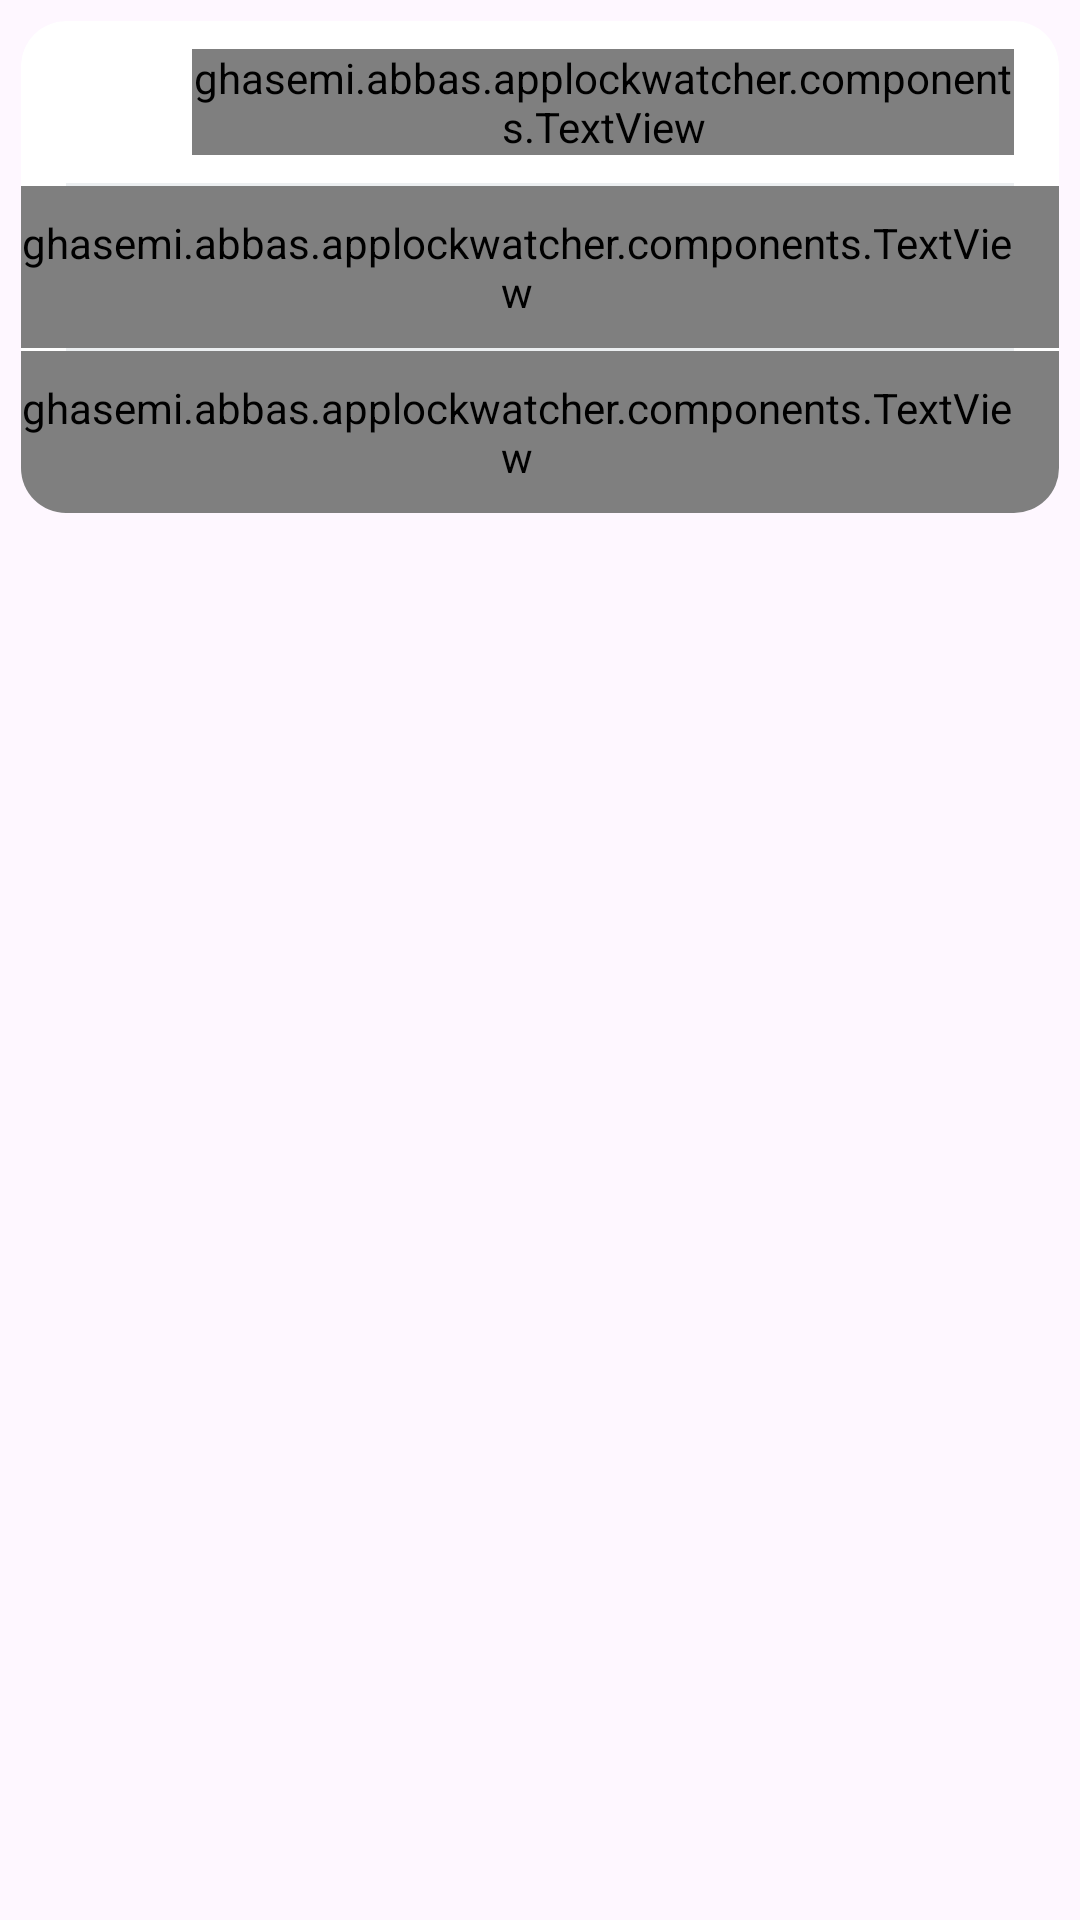

Here is an Android app screen rendered from its layout file. Give the layout XML and the strings, colors and styles it references.
<!-- AndroidManifest.xml: application theme AppTheme -->
<!-- res/layout/list_img.xml -->
<?xml version="1.0" encoding="utf-8"?>
<FrameLayout xmlns:android="http://schemas.android.com/apk/res/android"
    xmlns:app="http://schemas.android.com/apk/res-auto"
    android:layout_width="wrap_content"
    android:layout_height="wrap_content">

    <androidx.cardview.widget.CardView
        android:layout_width="match_parent"
        android:layout_height="wrap_content"
        android:layout_margin="7dp"
        app:cardCornerRadius="15dp">

        <LinearLayout
            android:layout_width="wrap_content"
            android:layout_height="match_parent"
            android:minWidth="180dp"
            android:orientation="vertical">

            <LinearLayout
                android:layout_width="wrap_content"
                android:layout_height="54dp"
                android:paddingHorizontal="15dp">

                <androidx.appcompat.widget.AppCompatImageView
                    android:id="@+id/icon"
                    android:layout_width="32dp"
                    android:layout_height="32dp"
                    android:layout_gravity="center_vertical"
                    android:layout_marginEnd="10dp" />

                <ghasemi.abbas.applockwatcher.components.TextView
                    android:id="@+id/name"
                    android:layout_width="wrap_content"
                    android:layout_height="wrap_content"
                    android:layout_gravity="center_vertical"
                    android:ellipsize="end"
                    android:maxLines="1"
                    android:text="name"
                    android:textSize="13dp"
                    app:bold="true"
                    app:color="#000000" />
            </LinearLayout>

            <View
                android:layout_width="match_parent"
                android:layout_height="1dp"
                android:layout_marginHorizontal="15dp"
                android:background="@color/colorDivider" />

            <ghasemi.abbas.applockwatcher.components.TextView
                android:id="@+id/text1"
                android:layout_width="match_parent"
                android:layout_height="54dp"
                android:background="?selectableItemBackground"
                android:gravity="center|right"
                android:paddingRight="15dp"
                android:textSize="14sp"
                android:text="بزرگ نمائی" />

            <View
                android:layout_width="match_parent"
                android:layout_height="1dp"
                android:layout_marginHorizontal="15dp"
                android:background="@color/colorDivider" />

            <ghasemi.abbas.applockwatcher.components.TextView
                android:id="@+id/text2"
                android:layout_width="match_parent"
                android:layout_height="54dp"
                android:background="?selectableItemBackground"
                android:gravity="center|right"
                android:paddingRight="15dp"
                android:textSize="14sp"
                android:text="حذف کردن"
                app:color="#F44336" />
        </LinearLayout>
    </androidx.cardview.widget.CardView>

</FrameLayout>
<!-- resources referenced by this layout -->
<resources>
  <color name="colorDivider">#ECEFF1</color>
  <style name="AppTheme" parent="Theme.Material3.Light.NoActionBar">
          
          <item name="colorPrimary">@color/colorPrimary</item>
          <item name="materialButtonStyle">@style/LockApp.MaterialButton</item>
          <item name="android:colorPrimaryDark">@color/colorPrimaryDark</item>
          <item name="android:colorAccent">@color/colorAccent</item>
          <item name="android:colorEdgeEffect">@color/colorEdgeEffect</item>
          <item name="android:soundEffectsEnabled">false</item>
          <item name="android:colorControlHighlight">#1A000000</item>
          <item name="android:statusBarColor">@color/colorPrimary</item>
          <item name="android:windowLightStatusBar">false</item>
          <item name="android:navigationBarColor">@color/white</item>
          <item name="android:windowLightNavigationBar" tools:targetApi="o_mr1">true</item>
          <item name="android:dialogTheme">@style/dialogTheme</item>
          <item name="colorPrimaryContainer">@color/colorAccent</item>
      </style>
  <color name="colorPrimary">#28B66D</color>
  <style name="LockApp.MaterialButton" parent="Widget.Material3.Button">
          <item name="backgroundTint">@color/colorPrimary</item>
          <item name="android:textColor">@color/white</item>
          <item name="rippleColor">#3328B66D</item>
      </style>
  <color name="colorPrimaryDark">#2FA268</color>
  <color name="colorAccent">#2FDF84</color>
  <color name="colorEdgeEffect">#ffffff</color>
  <color name="white">#FFFF</color>
  <style name="dialogTheme" parent="Theme.Material3.Light.Dialog">
          <item name="colorPrimary">@color/colorPrimary</item>
          <item name="materialButtonStyle">@style/LockApp.MaterialButton</item>
          <item name="android:colorPrimary">@color/colorPrimary</item>
          <item name="android:windowBackground">@android:color/transparent</item>
          <item name="android:windowAnimationStyle">@style/dialogAnimation</item>
      </style>
  <style name="dialogAnimation">
          <item name="android:windowEnterAnimation">@anim/in</item>
          <item name="android:windowExitAnimation">@anim/out</item>
      </style>
</resources>
